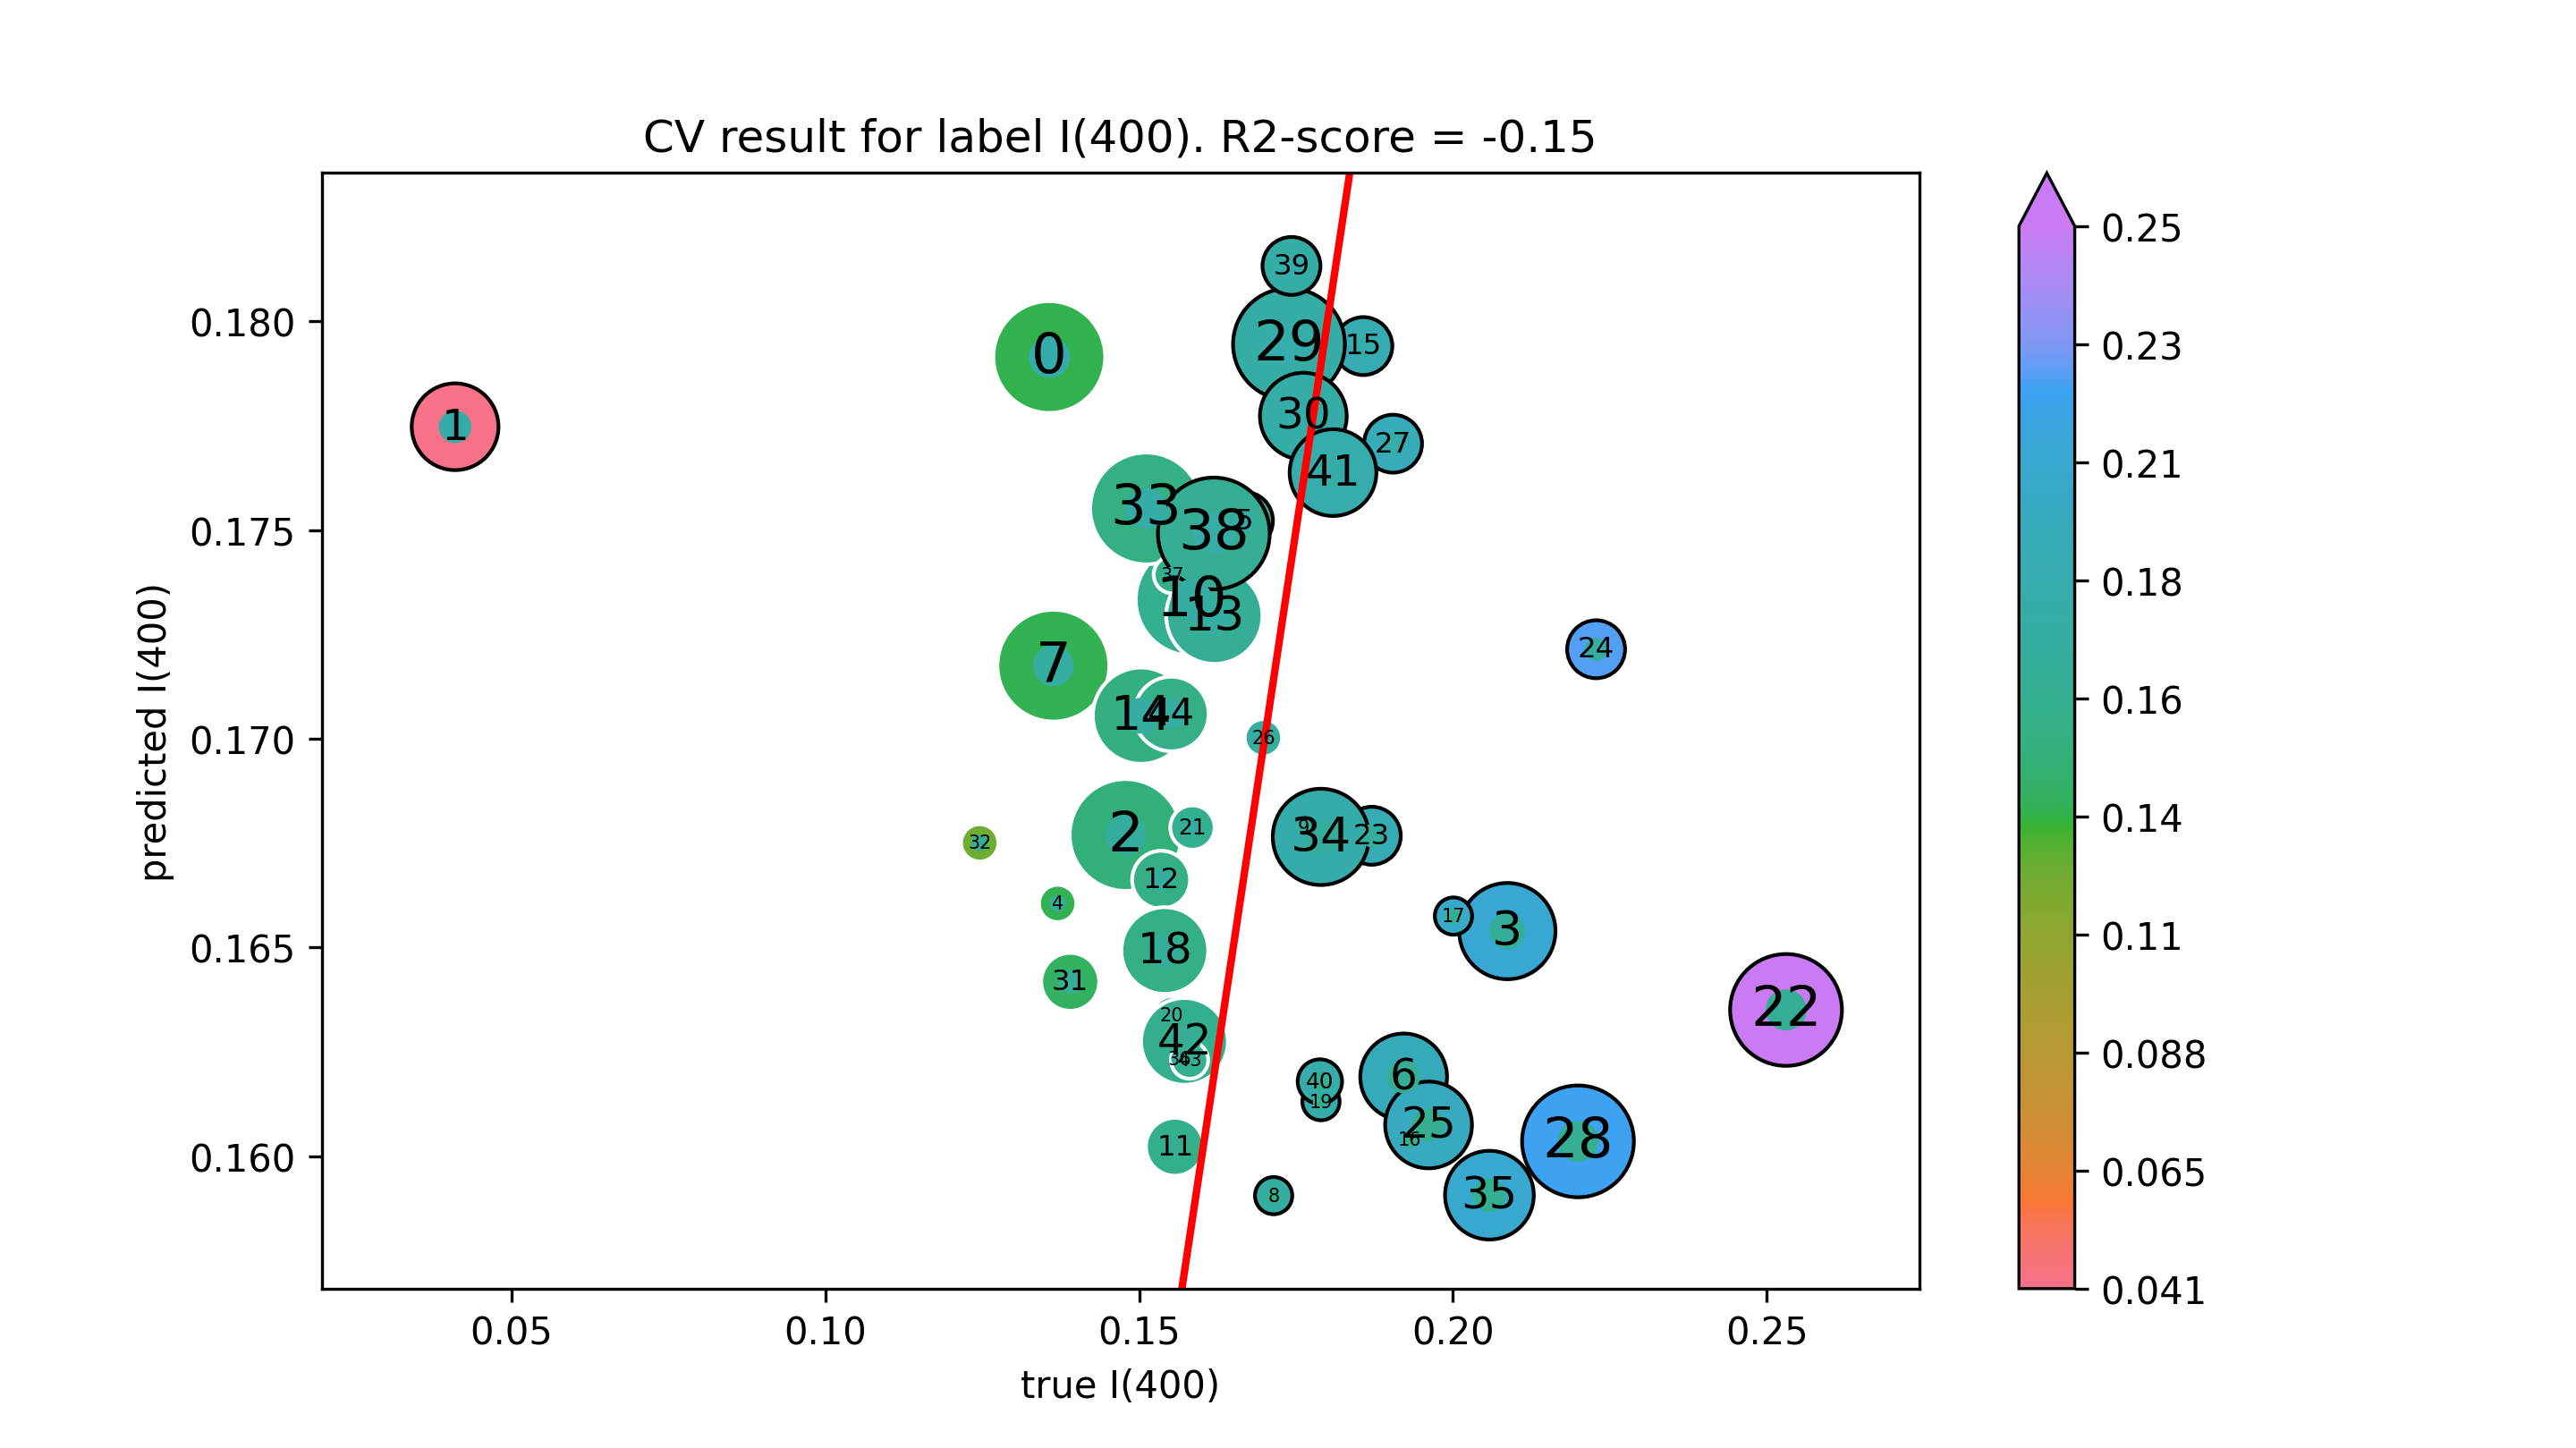

Data behind this chart, as committed beside it:
true I(400), predicted I(400)
0.1357, 0.1791
0.04104, 0.1775
0.1478, 0.1677
0.2087, 0.1654
0.137, 0.1661
0.1667, 0.1752
0.1921, 0.1619
0.1363, 0.1717
0.1714, 0.1591
0.1763, 0.1679
0.1584, 0.1733
0.1557, 0.1602
0.1535, 0.1666
0.162, 0.1729
0.1503, 0.1706
0.1857, 0.1794
0.1931, 0.1604
0.2001, 0.1657
0.1541, 0.1649
0.179, 0.1613
0.1552, 0.1634
0.1585, 0.1679
0.2531, 0.1635
0.1871, 0.1677
0.2228, 0.1721
0.1961, 0.1607
0.1698, 0.17
0.1905, 0.1771
0.2199, 0.1604
0.1739, 0.1795
0.1762, 0.1777
0.139, 0.1642
0.1246, 0.1675
0.1511, 0.1755
0.179, 0.1676
0.2058, 0.1591
0.1564, 0.1623
0.1553, 0.1739
0.1619, 0.1749
0.1743, 0.1813
0.1788, 0.1618
0.1809, 0.1764
0.1572, 0.1627
0.158, 0.1623
0.1551, 0.1706
